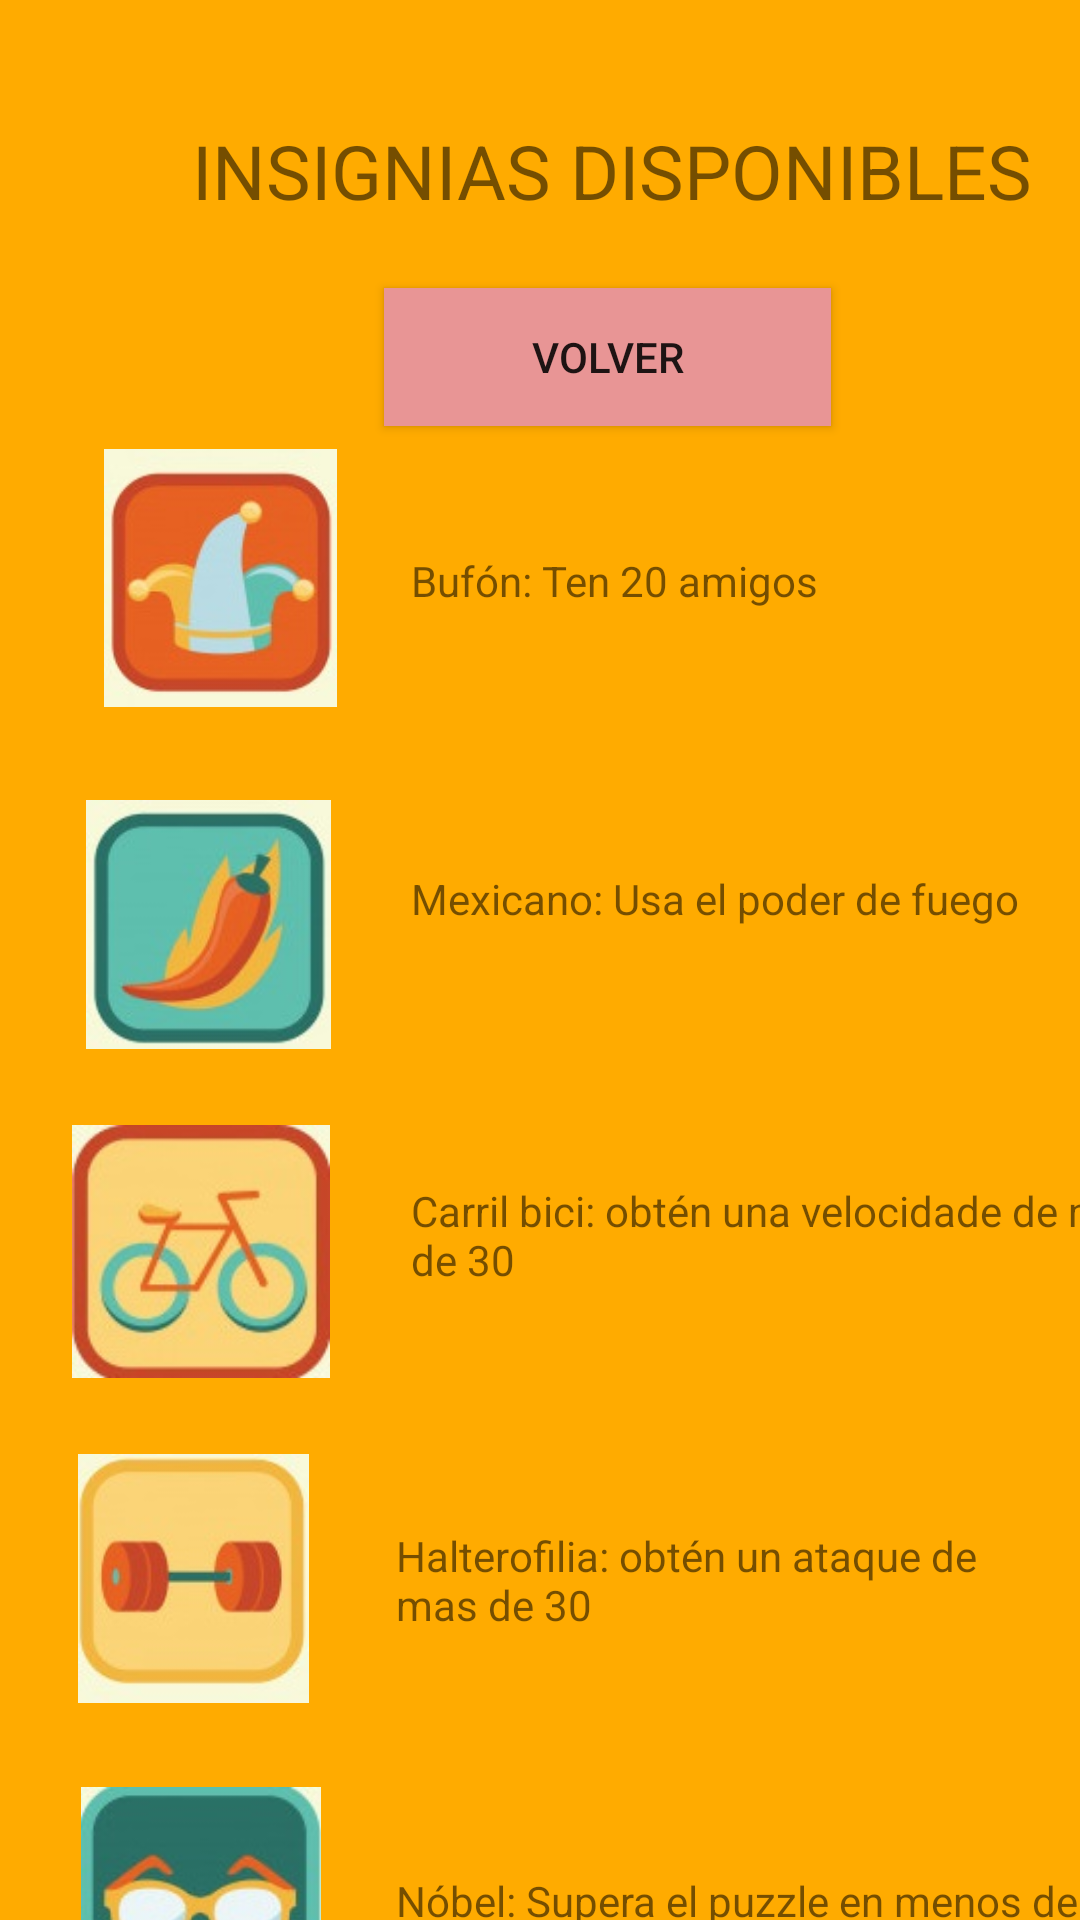

Android layout source for this screen:
<!-- AndroidManifest.xml: application theme Theme.Proyecto_G1_cliente -->
<!-- res/layout/activity_logros.xml -->
<?xml version="1.0" encoding="utf-8"?>
<androidx.constraintlayout.widget.ConstraintLayout xmlns:android="http://schemas.android.com/apk/res/android"
    xmlns:app="http://schemas.android.com/apk/res-auto"
    xmlns:tools="http://schemas.android.com/tools"
    android:layout_width="match_parent"
    android:background="#FFAB00"
    android:layout_height="match_parent">

    <TextView
        android:id="@+id/textView2"
        android:layout_width="wrap_content"
        android:layout_height="wrap_content"
        android:layout_marginStart="64dp"
        android:layout_marginLeft="64dp"
        android:layout_marginTop="40dp"
        android:text="INSIGNIAS DISPONIBLES"
        android:textSize="25dp"
        app:layout_constraintStart_toStartOf="parent"
        app:layout_constraintTop_toTopOf="parent" />

    <ImageView
        android:id="@+id/imageView"
        android:layout_width="91dp"
        android:layout_height="86dp"
        android:layout_marginStart="28dp"
        android:layout_marginLeft="28dp"
        android:layout_marginTop="76dp"
        app:layout_constraintStart_toStartOf="parent"
        app:layout_constraintTop_toBottomOf="@+id/textView2"
        app:srcCompat="@drawable/uniio" />

    <ImageView
        android:id="@+id/imageView2"
        android:layout_width="83dp"
        android:layout_height="83dp"
        android:layout_marginStart="28dp"
        android:layout_marginLeft="28dp"
        android:layout_marginTop="31dp"
        app:layout_constraintStart_toStartOf="parent"
        app:layout_constraintTop_toBottomOf="@+id/imageView"
        app:srcCompat="@drawable/dos" />

    <ImageView
        android:id="@+id/imageView4"
        android:layout_width="86dp"
        android:layout_height="103dp"
        android:layout_marginStart="24dp"
        android:layout_marginLeft="24dp"
        android:layout_marginTop="16dp"
        app:layout_constraintStart_toStartOf="parent"
        app:layout_constraintTop_toBottomOf="@+id/imageView2"
        app:srcCompat="@drawable/cuatro" />

    <ImageView
        android:id="@+id/imageView5"
        android:layout_width="89dp"
        android:layout_height="83dp"
        android:layout_marginStart="20dp"
        android:layout_marginLeft="20dp"
        android:layout_marginTop="16dp"
        app:layout_constraintStart_toStartOf="parent"
        app:layout_constraintTop_toBottomOf="@+id/imageView4"
        app:srcCompat="@drawable/tres" />

    <ImageView
        android:id="@+id/imageView6"
        android:layout_width="86dp"
        android:layout_height="81dp"
        android:layout_marginStart="24dp"
        android:layout_marginLeft="24dp"
        android:layout_marginTop="28dp"
        app:layout_constraintStart_toStartOf="parent"
        app:layout_constraintTop_toBottomOf="@+id/imageView5"
        app:srcCompat="@drawable/siete" />

    <TextView
        android:id="@+id/textView3"
        android:layout_width="228dp"
        android:layout_height="45dp"
        android:layout_marginStart="109dp"
        android:layout_marginLeft="109dp"
        android:layout_marginTop="88dp"
        android:text="Bufón: Ten 20 amigos"
        app:layout_constraintStart_toStartOf="@+id/imageView"
        app:layout_constraintTop_toTopOf="@+id/BtnReturn" />

    <TextView
        android:id="@+id/textView4"
        android:layout_width="wrap_content"
        android:layout_height="wrap_content"
        android:layout_marginStart="109dp"
        android:layout_marginLeft="109dp"
        android:layout_marginTop="106dp"
        android:text="Mexicano: Usa el poder de fuego"
        app:layout_constraintStart_toStartOf="@+id/imageView2"
        app:layout_constraintTop_toTopOf="@+id/textView3" />

    <TextView
        android:id="@+id/textView5"
        android:layout_width="260dp"
        android:layout_height="46dp"
        android:layout_marginStart="113dp"
        android:layout_marginLeft="113dp"
        android:layout_marginTop="104dp"
        android:text="Carril bici: obtén una velocidade de mas de 30"
        app:layout_constraintStart_toStartOf="@+id/imageView4"
        app:layout_constraintTop_toTopOf="@+id/textView4" />

    <TextView
        android:id="@+id/textView6"
        android:layout_width="210dp"
        android:layout_height="43dp"
        android:layout_marginStart="112dp"
        android:layout_marginLeft="112dp"
        android:layout_marginTop="69dp"
        android:text="Halterofilia: obtén un ataque de mas de 30"
        app:layout_constraintStart_toStartOf="@+id/imageView5"
        app:layout_constraintTop_toBottomOf="@+id/textView5" />

    <TextView
        android:id="@+id/textView7"
        android:layout_width="256dp"
        android:layout_height="22dp"
        android:layout_marginStart="108dp"
        android:layout_marginLeft="108dp"
        android:layout_marginTop="115dp"
        android:text="Nóbel: Supera el puzzle en menos de 30 segundos"
        app:layout_constraintStart_toStartOf="@+id/imageView6"
        app:layout_constraintTop_toTopOf="@+id/textView6" />

    <Button
        android:id="@+id/BtnReturn"
        android:layout_width="149dp"
        android:layout_height="46dp"
        android:layout_marginStart="128dp"
        android:layout_marginLeft="128dp"
        android:layout_marginTop="96dp"
        android:background="#E364AA"
        android:text="Volver"
        app:backgroundTint="#E89595"
        android:onClick="clickVolver"
        app:layout_constraintStart_toStartOf="parent"
        app:layout_constraintTop_toTopOf="parent" />

</androidx.constraintlayout.widget.ConstraintLayout>
<!-- resources referenced by this layout -->
<resources>
  <!-- drawable cuatro: jpg bitmap (drawable-v24, 6680 bytes) -->
  <!-- drawable dos: jpg bitmap (drawable-v24, 6370 bytes) -->
  <!-- drawable siete: jpg bitmap (drawable-v24, 5824 bytes) -->
  <!-- drawable tres: jpg bitmap (drawable-v24, 5457 bytes) -->
  <!-- drawable uniio: jpg bitmap (drawable-v24, 6664 bytes) -->
  <style name="Theme.Proyecto_G1_cliente" parent="Theme.MaterialComponents.DayNight.DarkActionBar">
          
          <item name="colorPrimary">@color/red</item>
          <item name="colorPrimaryVariant">@color/red_dark</item>
          <item name="colorOnPrimary">@color/white</item>
          
          <item name="colorSecondary">@color/violet</item>
          <item name="colorSecondaryVariant">@color/violet_dark</item>
          <item name="colorOnSecondary">@color/white</item>
          
          <item name="android:statusBarColor" tools:targetApi="l">?attr/colorPrimaryVariant</item>
          
      </style>
  <!-- not gathered from this repository: default colours our renderer supplied (Android Studio template values) -->
  <color name="white">#FFFFFFFF</color>
</resources>
